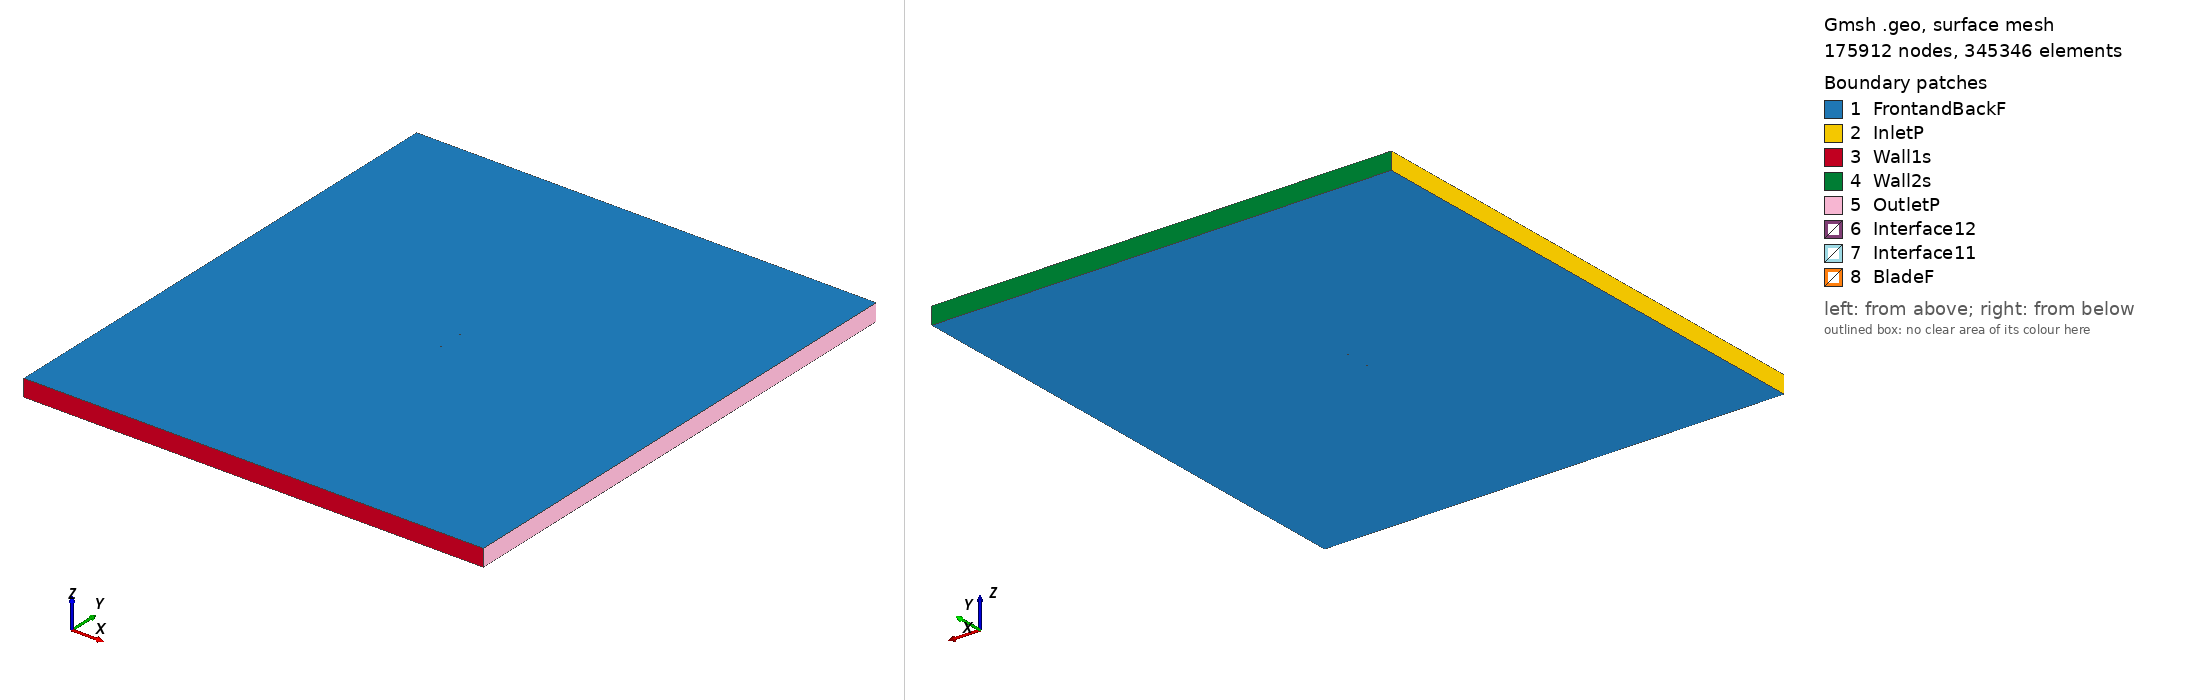

Gmsh geometry script, surface-meshed: 175912 nodes, 345346 surface elements. Boundary patches (legend numbers): 1 FrontandBackF, 2 InletP, 3 Wall1s, 4 Wall2s, 5 OutletP, 6 Interface12, 7 Interface11, 8 BladeF. Left view from above one corner, right view from below the opposite corner. Legend entries are the model's physical surfaces. The drawing asked Gmsh for element sizes between 1% and 20% of the model's largest extent; the script's own settings can give other sizes.

=== davis_tsr_2.6528_aoa_-1.213.geo (drawn) ===
SetFactory("OpenCASCADE");

Point(1) = {0.074953, 0.739075, 0, 1.0};
Point(2) = {0.064744, 0.741314, 0, 1.0};
Point(3) = {0.049140, 0.744248, 0, 1.0};
Point(4) = {0.033552, 0.746482, 0, 1.0};
Point(5) = {0.017970, 0.748405, 0, 1.0};
Point(6) = {0.002406, 0.749475, 0, 1.0};
Point(7) = {-0.013147, 0.750000, 0, 1.0};
Point(8) = {-0.028676, 0.749438, 0, 1.0};
Point(9) = {-0.036435, 0.748885, 0, 1.0};
Point(10) = {-0.044186, 0.747944, 0, 1.0};
Point(11) = {-0.051925, 0.746459, 0, 1.0};
Point(12) = {-0.059646, 0.744120, 0, 1.0};
Point(13) = {-0.063500, 0.742640, 0, 1.0};
Point(14) = {-0.067349, 0.740926, 0, 1.0};
Point(15) = {-0.071188, 0.738716, 0, 1.0};
Point(16) = {-0.073099, 0.737230, 0, 1.0};
Point(17) = {-0.074983, 0.734470, 0, 1.0};
Point(18) = {-0.073007, 0.732880, 0, 1.0};
Point(19) = {-0.071051, 0.732269, 0, 1.0};
Point(20) = {-0.067149, 0.731450, 0, 1.0};
Point(21) = {-0.063254, 0.730989, 0, 1.0};
Point(22) = {-0.059363, 0.730760, 0, 1.0};
Point(23) = {-0.051593, 0.730769, 0, 1.0};
Point(24) = {-0.043827, 0.731012, 0, 1.0};
Point(25) = {-0.036067, 0.731487, 0, 1.0};
Point(26) = {-0.028306, 0.731962, 0, 1.0};
Point(27) = {-0.012788, 0.733044, 0, 1.0};
Point(28) = {0.002731, 0.734096, 0, 1.0};
Point(29) = {0.018256, 0.734891, 0, 1.0};
Point(30) = {0.033782, 0.735608, 0, 1.0};
Point(31) = {0.049306, 0.736403, 0, 1.0};
Point(32) = {0.064832, 0.737120, 0, 1.0};
Point(33) = {0.074985, 0.737543, 0, 1.0};
Point(34) = {-0.074953, -0.739075, 0, 1.0};
Point(35) = {-0.064744, -0.741314, 0, 1.0};
Point(36) = {-0.049140, -0.744248, 0, 1.0};
Point(37) = {-0.033552, -0.746482, 0, 1.0};
Point(38) = {-0.017970, -0.748405, 0, 1.0};
Point(39) = {-0.002406, -0.749475, 0, 1.0};
Point(40) = {0.013147, -0.750000, 0, 1.0};
Point(41) = {0.028676, -0.749438, 0, 1.0};
Point(42) = {0.036435, -0.748885, 0, 1.0};
Point(43) = {0.044186, -0.747944, 0, 1.0};
Point(44) = {0.051925, -0.746459, 0, 1.0};
Point(45) = {0.059646, -0.744120, 0, 1.0};
Point(46) = {0.063500, -0.742640, 0, 1.0};
Point(47) = {0.067349, -0.740926, 0, 1.0};
Point(48) = {0.071188, -0.738716, 0, 1.0};
Point(49) = {0.073099, -0.737230, 0, 1.0};
Point(50) = {0.074983, -0.734470, 0, 1.0};
Point(51) = {0.073007, -0.732880, 0, 1.0};
Point(52) = {0.071051, -0.732269, 0, 1.0};
Point(53) = {0.067149, -0.731450, 0, 1.0};
Point(54) = {0.063254, -0.730989, 0, 1.0};
Point(55) = {0.059363, -0.730760, 0, 1.0};
Point(56) = {0.051593, -0.730769, 0, 1.0};
Point(57) = {0.043827, -0.731012, 0, 1.0};
Point(58) = {0.036067, -0.731487, 0, 1.0};
Point(59) = {0.028306, -0.731962, 0, 1.0};
Point(60) = {0.012788, -0.733044, 0, 1.0};
Point(61) = {-0.002731, -0.734096, 0, 1.0};
Point(62) = {-0.018256, -0.734891, 0, 1.0};
Point(63) = {-0.033782, -0.735608, 0, 1.0};
Point(64) = {-0.049306, -0.736403, 0, 1.0};
Point(65) = {-0.064832, -0.737120, 0, 1.0};
Point(66) = {-0.074985, -0.737543, 0, 1.0};

// Lines: first blade (splines 1-4)
Spline(1) = {1:33};
Spline(2) = {33,1};

// Lines: second blade (splines 5-8)
Spline(3) = {34:66};
Spline(4) = {66,34};

// Outer domain (points 20001-4 and lines)
Point(67) = {-13.50000000, -15.00000000, 0, 1.0};
Point(68) = {-13.50000000, 15.00000000, 0, 1.0};
Point(69) = {13.50000000, 15.00000000, 0, 1.0};
Point(70) = {13.50000000, -15.00000000, 0, 1.0};
Line(11) = {67, 68};
Line(12) = {68, 69};
Line(13) = {69, 70};
Line(14) = {67, 70};

// Interface (between moving and stationary domain) (circles)
Circle(9) = {0, 0, 0, 0.80000000, 0, 2*Pi};
Circle(10) = {0, 0, 0, 0.80000000, 0, 2*Pi};

// Loops collect Lines/Splines/etc (blade1, blade2, domain, first circle)
Line Loop(1) = {1:2};
Line Loop(2) = {3:4};
Line Loop(3) = {11,12,13,-14};
Line Loop(4) = {9};

// BooleanDifference cuts out the circle/interface from the domain
Plane Surface(1) = {3};
Plane Surface(2) = {4};
BooleanDifference{ Surface{1}; Delete;}{ Surface{2}; Delete;}

// This one cuts out the blades from the inner circle/interface
Line Loop(6) = {10};
Plane Surface(5) = {6};
Plane Surface(6) = {1};
Plane Surface(7) = {2};
BooleanDifference{ Surface{5}; Delete;}{ Surface{6,7}; Delete;}

// extrude to 3rd dimension
Extrude {0, 0, 1} {Surface{1}; Surface{5}; Layers{1}; Recombine;}

// Physical Surfaces are the named boundaries (patches)
Physical Surface("Interface11") = {12};
Physical Surface("Interface12") = {10};

// sides of domain
Physical Surface("InletP") = {6};
Physical Surface("OutletP") = {9};

// top and bottom of domain
Physical Surface("Wall1s") = {7};
Physical Surface("Wall2s") = {8};

// Check FrontandBackF by ensuring there is nothing in the 3rd dimension
Physical Surface("FrontandBackF") = {1,11,5,17};
Physical Surface("BladeF") = {13:16};
Physical Volume("Turbine") = {2};
Physical Volume("Farfield") = {1};

// settings for airfoil boundary layer
Field[1] = BoundaryLayer;
Field[1].EdgesList = {1:4};
Field[1].hwall_n = 1e-3;
Field[1].thickness = 1.5e-2;
Field[1].ratio = 1.05;
Field[1].Quads = 1;
BoundaryLayer Field = 1;

// control points for mesh (blade and interface)
// floor((arc length / 1.5mm)/ 2) -> Transfinite Line
Transfinite Line {1,3} = 101 Using Progression 1;
Transfinite Line {2,4} = 2 Using Progression 1;
Transfinite Line {9, 15} = 800 Using Progression 1;

// For more information on gmsh syntax, visit http://gmsh.info/doc/texinfo/gmsh.html
